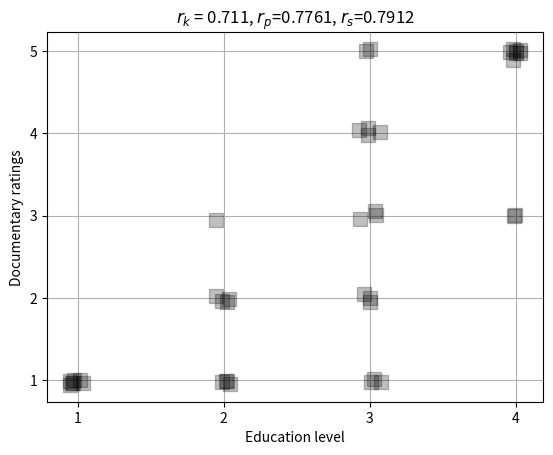
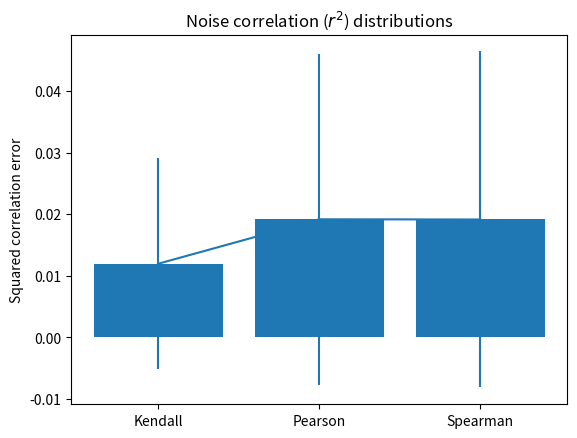
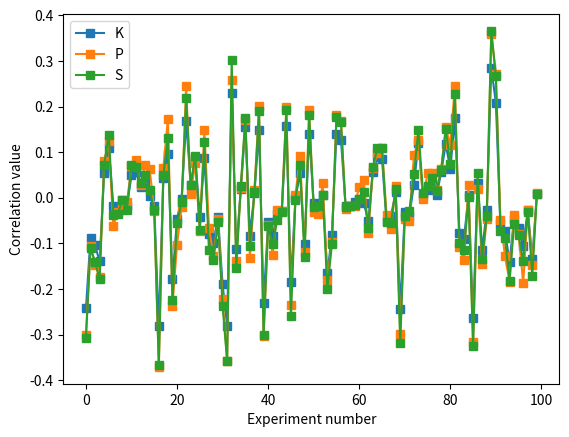
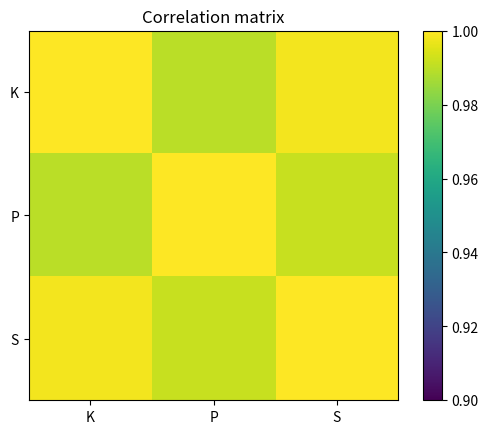

Write Python code to recreate these figures, in order.
import matplotlib.pyplot as plt
import numpy as np
import scipy.stats as stats

## generate some data!
N = 40
# movie ratings
docuRatings = np.random.randint(low=1,high=6,size=N)
# education level (1-4, correlated with docuRatings)
eduLevel = np.ceil( (docuRatings + np.random.randint(low=1,high=5,size=N) )/9 * 4 )
# compute the correlations
cr = [0,0,0]
cr[0] = stats.kendalltau(eduLevel,docuRatings)[0]
cr[1] = stats.pearsonr(eduLevel,docuRatings)[0]
cr[2] = stats.spearmanr(eduLevel,docuRatings)[0]
# round for convenience
cr = np.round(cr,4)
# plot the data
plt.plot(eduLevel+np.random.randn(N)/30,docuRatings+np.random.randn(N)/30,'ks',markersize=10,markerfacecolor=[0,0,0,.25])
plt.xticks(np.arange(4)+1)
plt.yticks(np.arange(5)+1)
plt.xlabel('Education level')
plt.ylabel('Documentary ratings')
plt.grid()
plt.title('$r_k$ = %g, $r_p$=%g, $r_s$=%g'%(cr[0],cr[1],cr[2]))
plt.show()

## correlation estimation errors under H0
numExprs = 1000
nValues = 50
nCategories = 6
c = np.zeros((numExprs,3))
for i in range(numExprs):
    # create data
    x = np.random.randint(low=0,high=nCategories,size=nValues)
    y = np.random.randint(low=0,high=nCategories,size=nValues)
    # store correlations
    c[i,:] = [ stats.kendalltau(x,y)[0],
               stats.pearsonr(x,y)[0],
               stats.spearmanr(x,y)[0] ]
print(c)
## show the graphs
plt.bar(range(3),np.mean(c**2,axis=0))
plt.errorbar(range(3),np.mean(c**2,axis=0),yerr=np.std(c**2,ddof=1,axis=0))
plt.xticks(range(3),('Kendall','Pearson','Spearman'))
plt.ylabel('Squared correlation error')
plt.title('Noise correlation ($r^2$) distributions')
plt.show()

plt.plot(c[:100,:],'s-')
plt.xlabel('Experiment number')
plt.ylabel('Correlation value')
plt.legend(('K','P','S'))
plt.show()

plt.imshow(np.corrcoef(c.T),vmin=.9,vmax=1)
plt.xticks(range(3),['K','P','S'])
plt.yticks(range(3),('K','P','S'))
plt.colorbar()
plt.title('Correlation matrix')
plt.show()
